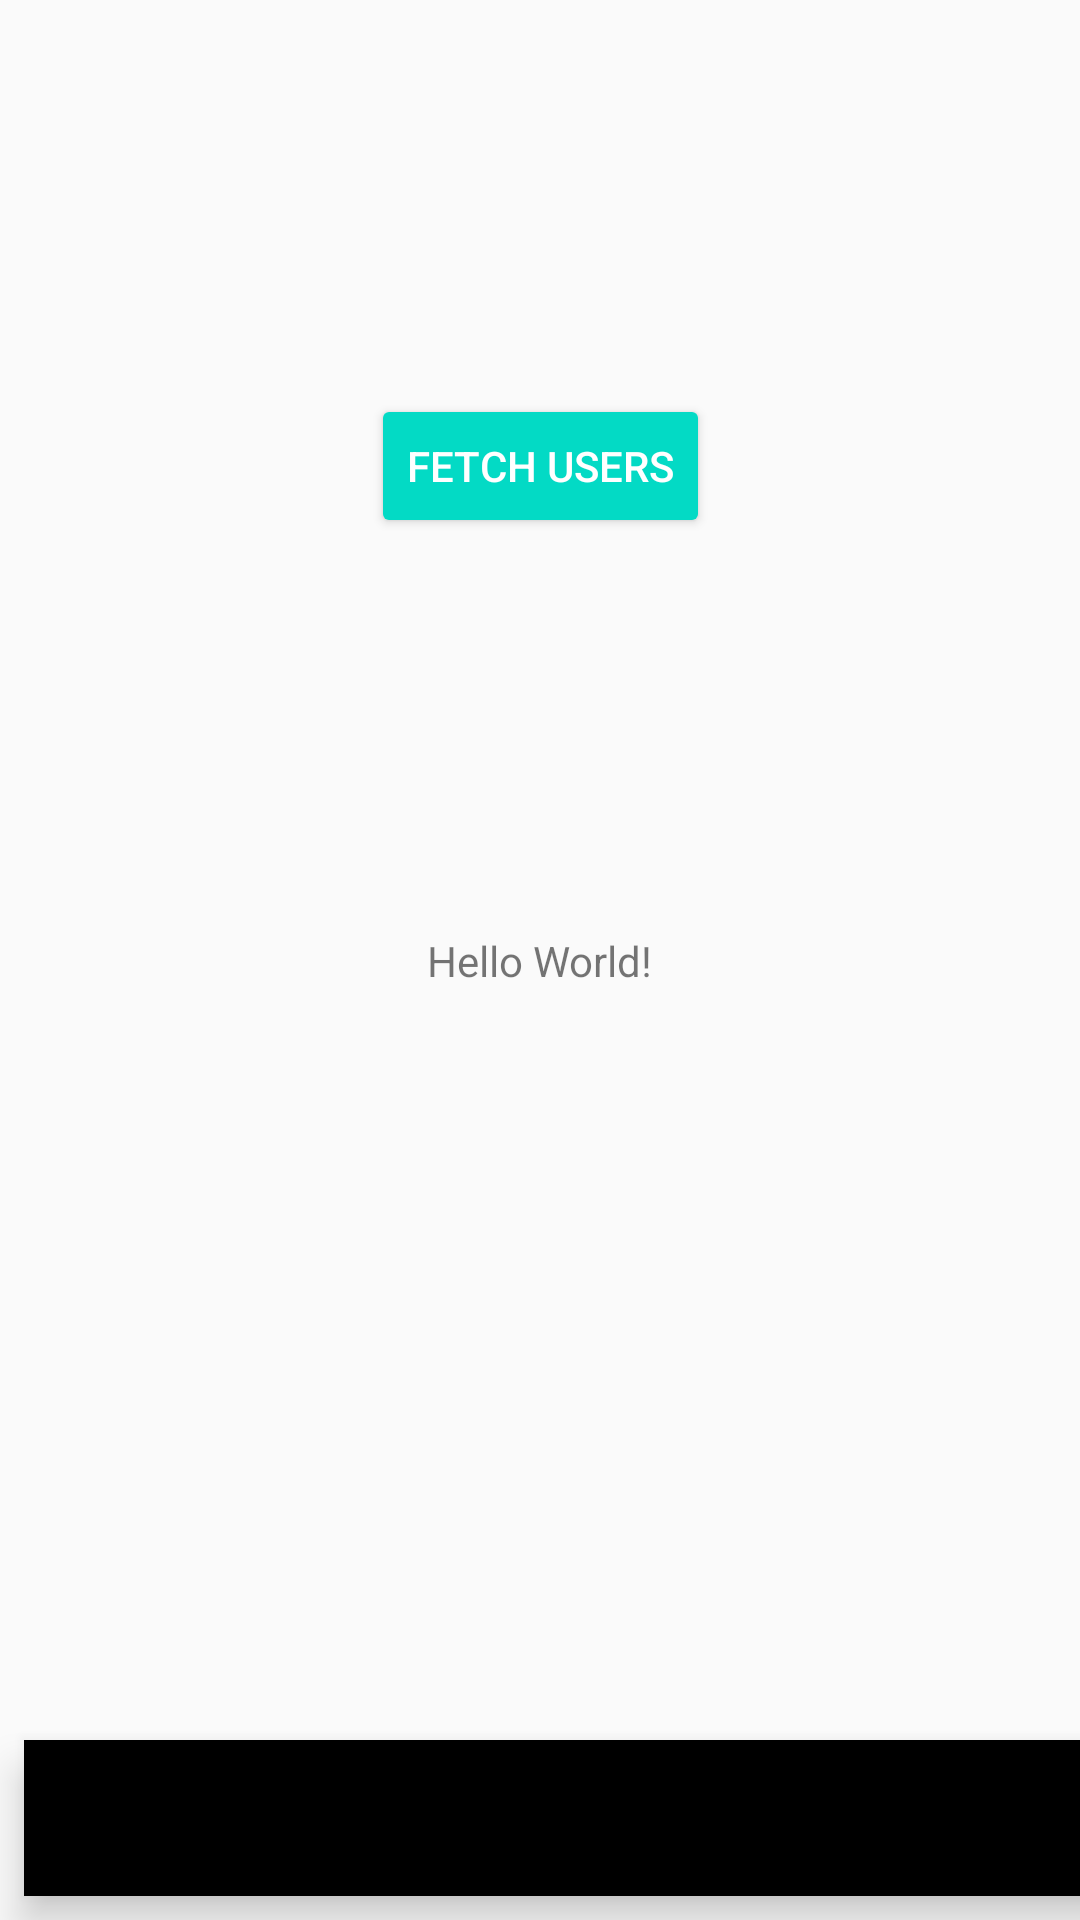

Android layout source for this screen:
<!-- AndroidManifest.xml: application theme AppTheme -->
<!-- res/layout/activity_main.xml -->
<?xml version="1.0" encoding="utf-8"?>
<layout xmlns:android="http://schemas.android.com/apk/res/android"
    xmlns:app="http://schemas.android.com/apk/res-auto"
    xmlns:tools="http://schemas.android.com/tools">

    <data>
        <variable
            name="vm"
            type="org.systers.mentorshipsystem.viewmodel.MainViewModel"/>
    </data>

    <android.support.constraint.ConstraintLayout
        android:layout_width="match_parent"
        android:layout_height="match_parent"
        tools:context=".view.MainActivity">

        <android.support.v7.widget.AppCompatButton
            android:id="@+id/button2"
            style="@style/Widget.AppCompat.Button.Colored"
            android:layout_width="wrap_content"
            android:layout_height="wrap_content"
            android:layout_marginBottom="8dp"
            android:layout_marginEnd="8dp"
            android:layout_marginStart="8dp"
            android:layout_marginTop="8dp"
            android:onClick="@{() -> vm.getUsersList() }"
            android:text="Fetch Users"
            app:layout_constraintBottom_toTopOf="@+id/textView"
            app:layout_constraintEnd_toEndOf="parent"
            app:layout_constraintStart_toStartOf="parent"
            app:layout_constraintTop_toTopOf="parent" />

        <TextView
            android:id="@+id/textView"
            android:layout_width="wrap_content"
            android:layout_height="wrap_content"
            android:text="Hello World!"
            app:layout_constraintBottom_toBottomOf="parent"
            app:layout_constraintLeft_toLeftOf="parent"
            app:layout_constraintRight_toRightOf="parent"
            app:layout_constraintTop_toTopOf="parent" />

        <android.support.design.widget.BottomNavigationView
            android:layout_width="368dp"
            android:layout_height="52dp"
            android:layout_marginBottom="8dp"
            android:layout_marginEnd="8dp"
            android:layout_marginStart="8dp"
            android:layout_marginTop="8dp"
            app:layout_constraintBottom_toBottomOf="parent"
            app:layout_constraintEnd_toEndOf="parent"
            app:layout_constraintHorizontal_bias="0.0"
            app:layout_constraintStart_toStartOf="parent"
            app:layout_constraintTop_toTopOf="parent"
            app:layout_constraintVertical_bias="1.0" />

    </android.support.constraint.ConstraintLayout>
</layout>
<!-- resources referenced by this layout -->
<resources>
  <style name="AppTheme" parent="Theme.AppCompat.Light.DarkActionBar">
          
          <item name="colorPrimary">@color/colorPrimary</item>
          <item name="colorPrimaryDark">@color/colorPrimaryDark</item>
          <item name="colorAccent">@color/colorAccent</item>
      </style>
  <!-- not gathered from this repository: default colours our renderer supplied (Android Studio template values) -->
  <color name="colorPrimary">#FF6200EE</color>
  <color name="colorPrimaryDark">#FF3700B3</color>
  <color name="colorAccent">#FF03DAC5</color>
</resources>
